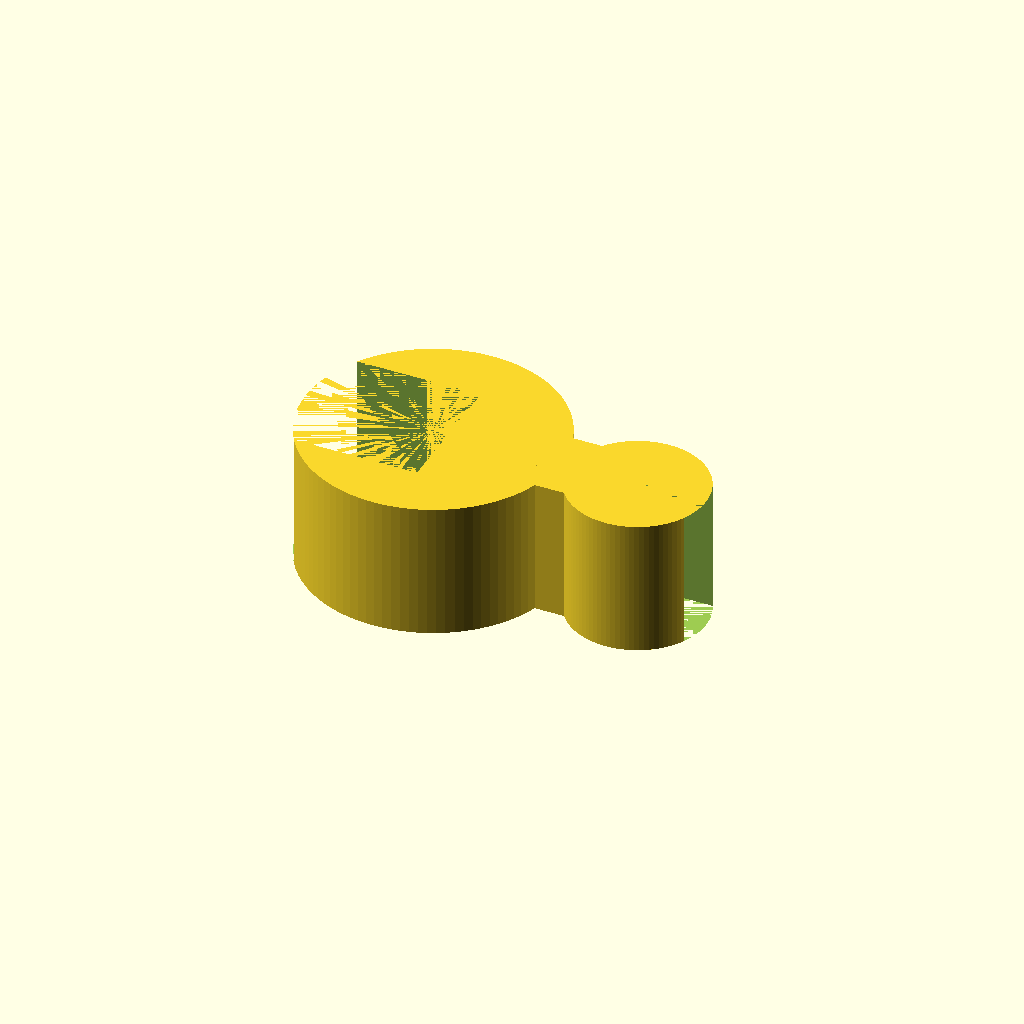
Cell 1: the model at its default parameters.
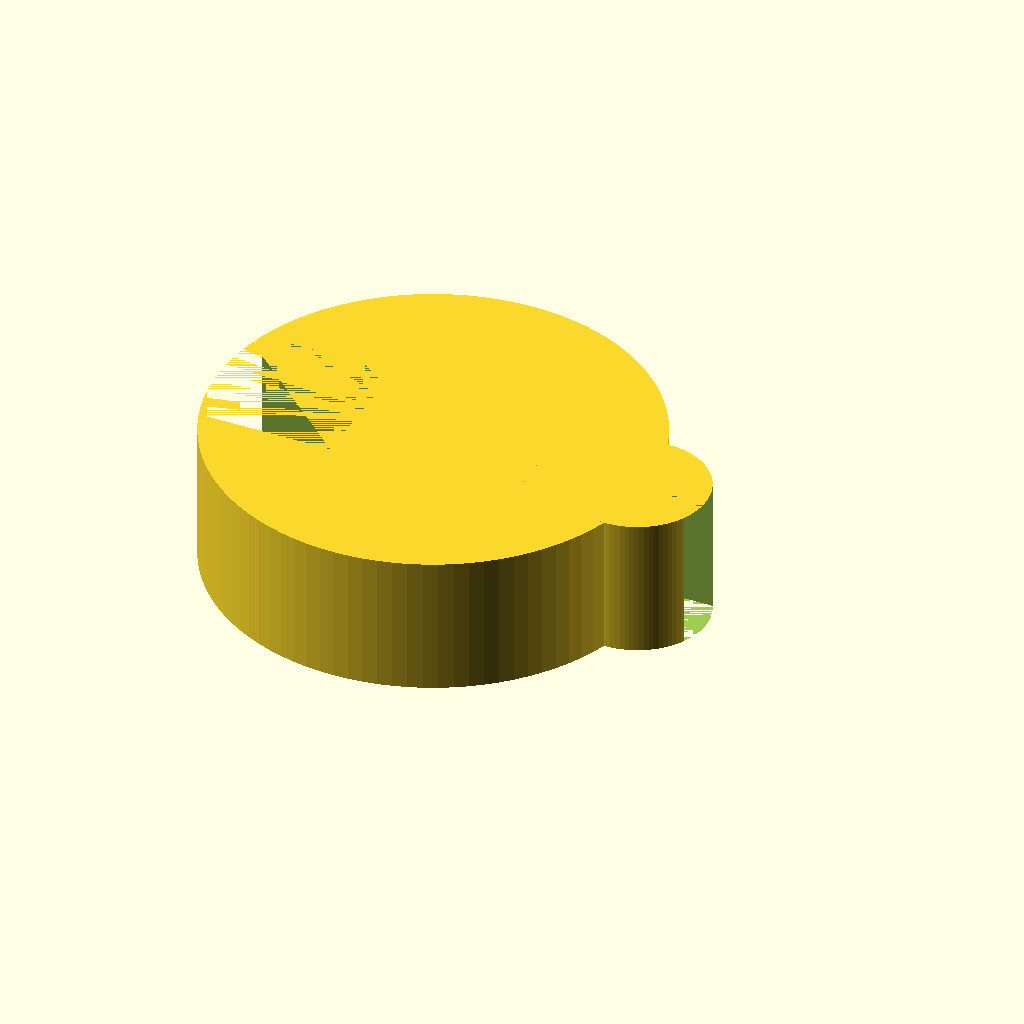
Cell 2: rod_d = 25.4 (everything else at default).
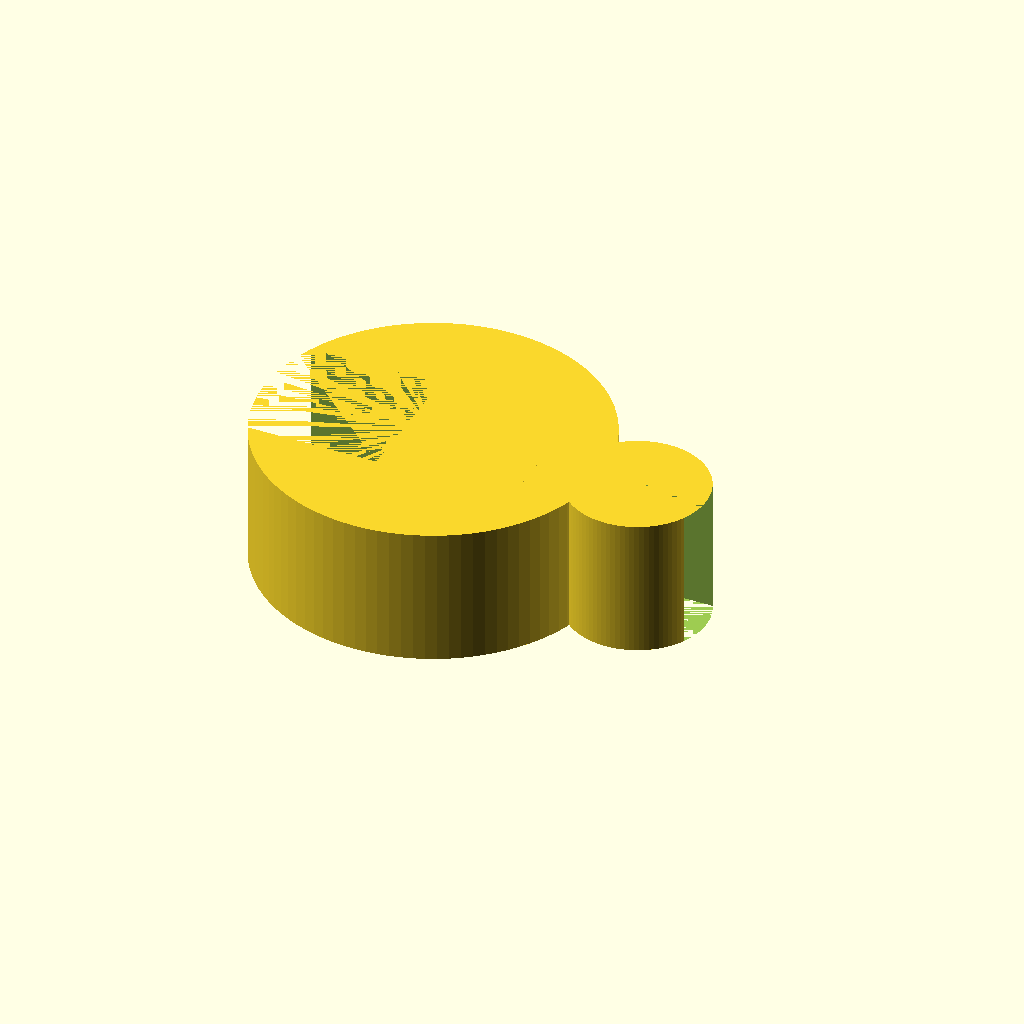
Cell 3 — ring_w set to 6, the other parameters unchanged.
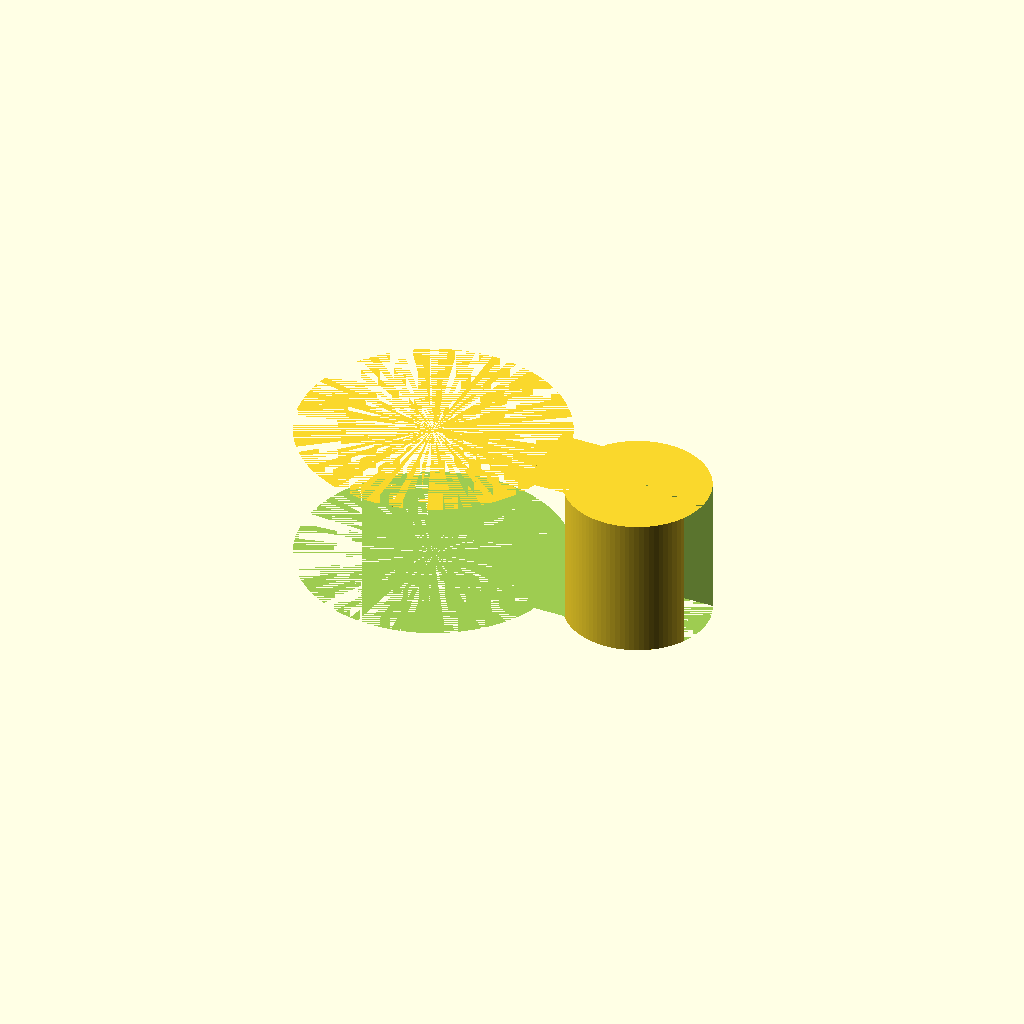
Cell 4: the same model with opening_w = 20.
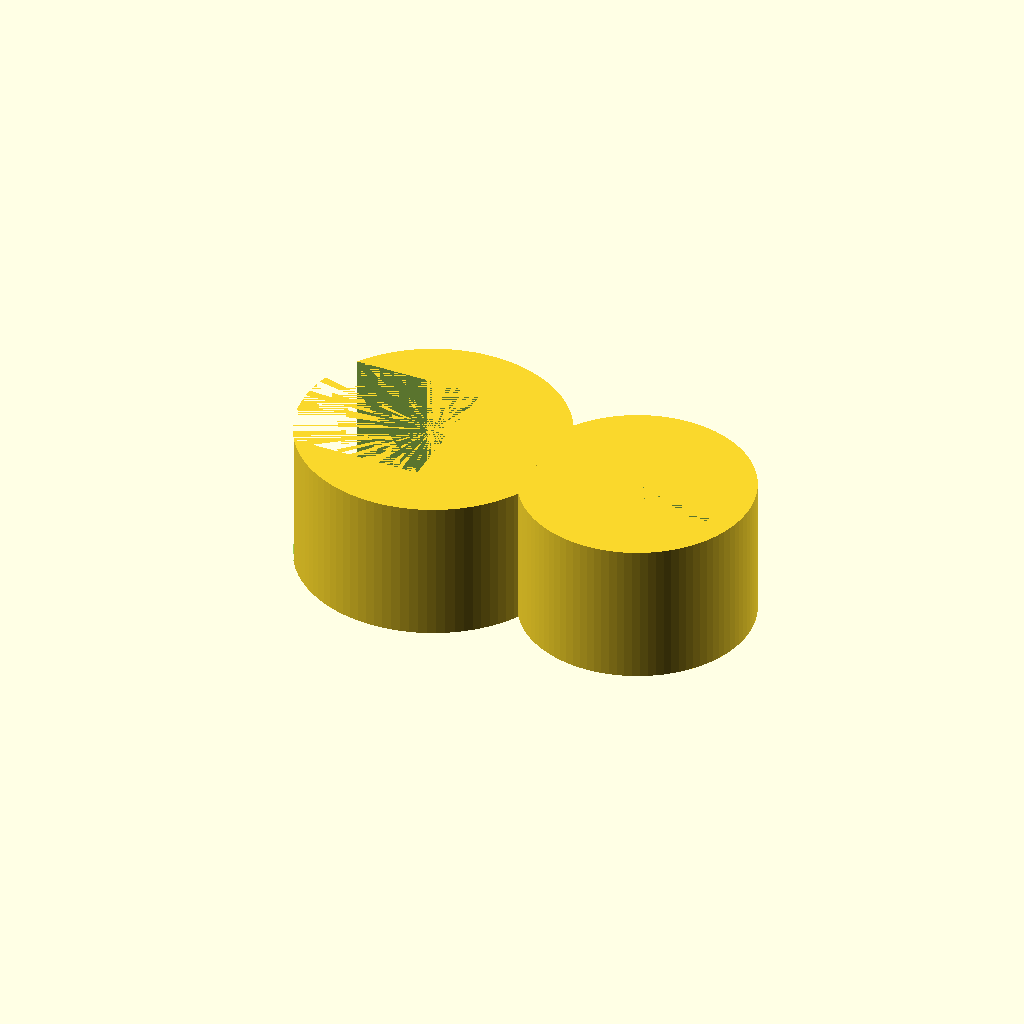
Cell 5: the same model with tube_d = 12.
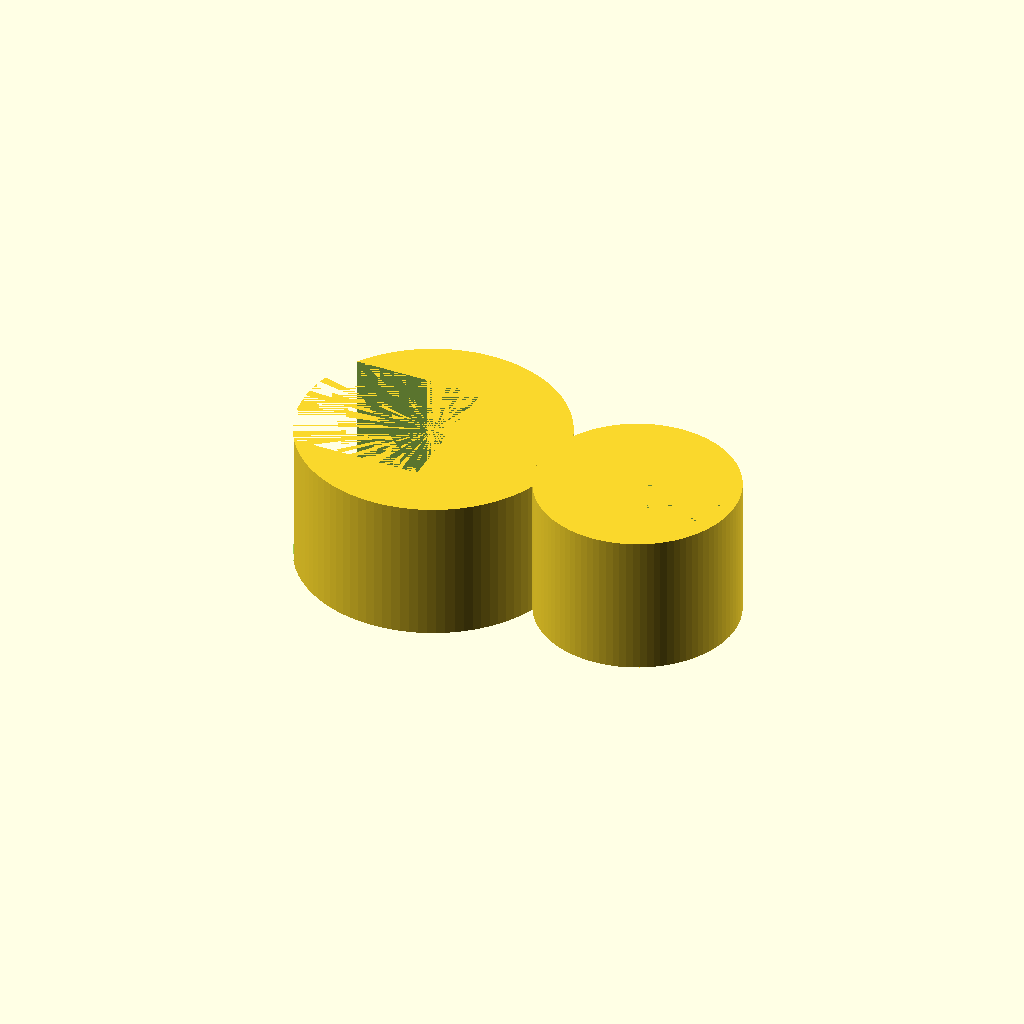
Cell 6: the same model with tube_w = 4.
One fixed orthographic camera (rotation 55°, 0°, 25°; colour scheme Cornfield) for every cell.
OpenSCAD source file bench/results/gpu-v11s1-h1-g11/code/scadcoder-v11s1/rod_tubing_clip_s0_a0.scad:
// Tubing clip for 12.7 mm lab stand rod
// Print orientation: flat on bed, extrusion along +Z

$fn = 96;

// ---- Dimensions (mm) ----
rod_d      = 12.7;   // rod diameter
ring_w     = 3;      // rod ring wall
rod_od     = rod_d + 2*ring_w; // rod ring outer diameter (18.7)
opening_w  = 10;     // rod ring opening width (-X side)

tube_d     = 6;      // tubing inner diameter
tube_w     = 2;      // tubing wall
tube_od    = tube_d + 2*tube_w; // tubing outer diameter (10)
tube_open  = 4.5;    // tubing opening width (+X side)

bridge_w   = 6;      // bridge width (Y)
bridge_x0  = 8;      // bridge start (X)
bridge_x1  = 12;     // bridge end (X)

eps        = 0.5;    // cut overshoot

// ---- Model ----
difference() {
    union() {
        // Rod ring
        cylinder(d = rod_od, h = 10);
        // Tubing ring
        translate([15, 0, 0]) cylinder(d = tube_od, h = 10);
        // Bridge
        translate([bridge_x0, -bridge_w/2, 0])
            cube([bridge_x1 - bridge_x0, bridge_w, 10]);
    }
    // Rod opening
    translate([-rod_od/2 - eps, -opening_w/2, 0])
        cube([opening_w + 2*eps, opening_w, 10]);
    // Tubing opening
    translate([15 + eps, -tube_open/2, 0])
        cube([tube_open + 2*eps, tube_open, 10]);
}
Customizer parameters (derived from the source; name, type, default, range or options):
rod_d: number, default 12.7
ring_w: number, default 3
opening_w: number, default 10
tube_d: number, default 6
tube_w: number, default 2
tube_open: number, default 4.5
bridge_w: number, default 6
bridge_x0: number, default 8
bridge_x1: number, default 12
eps: number, default 0.5
